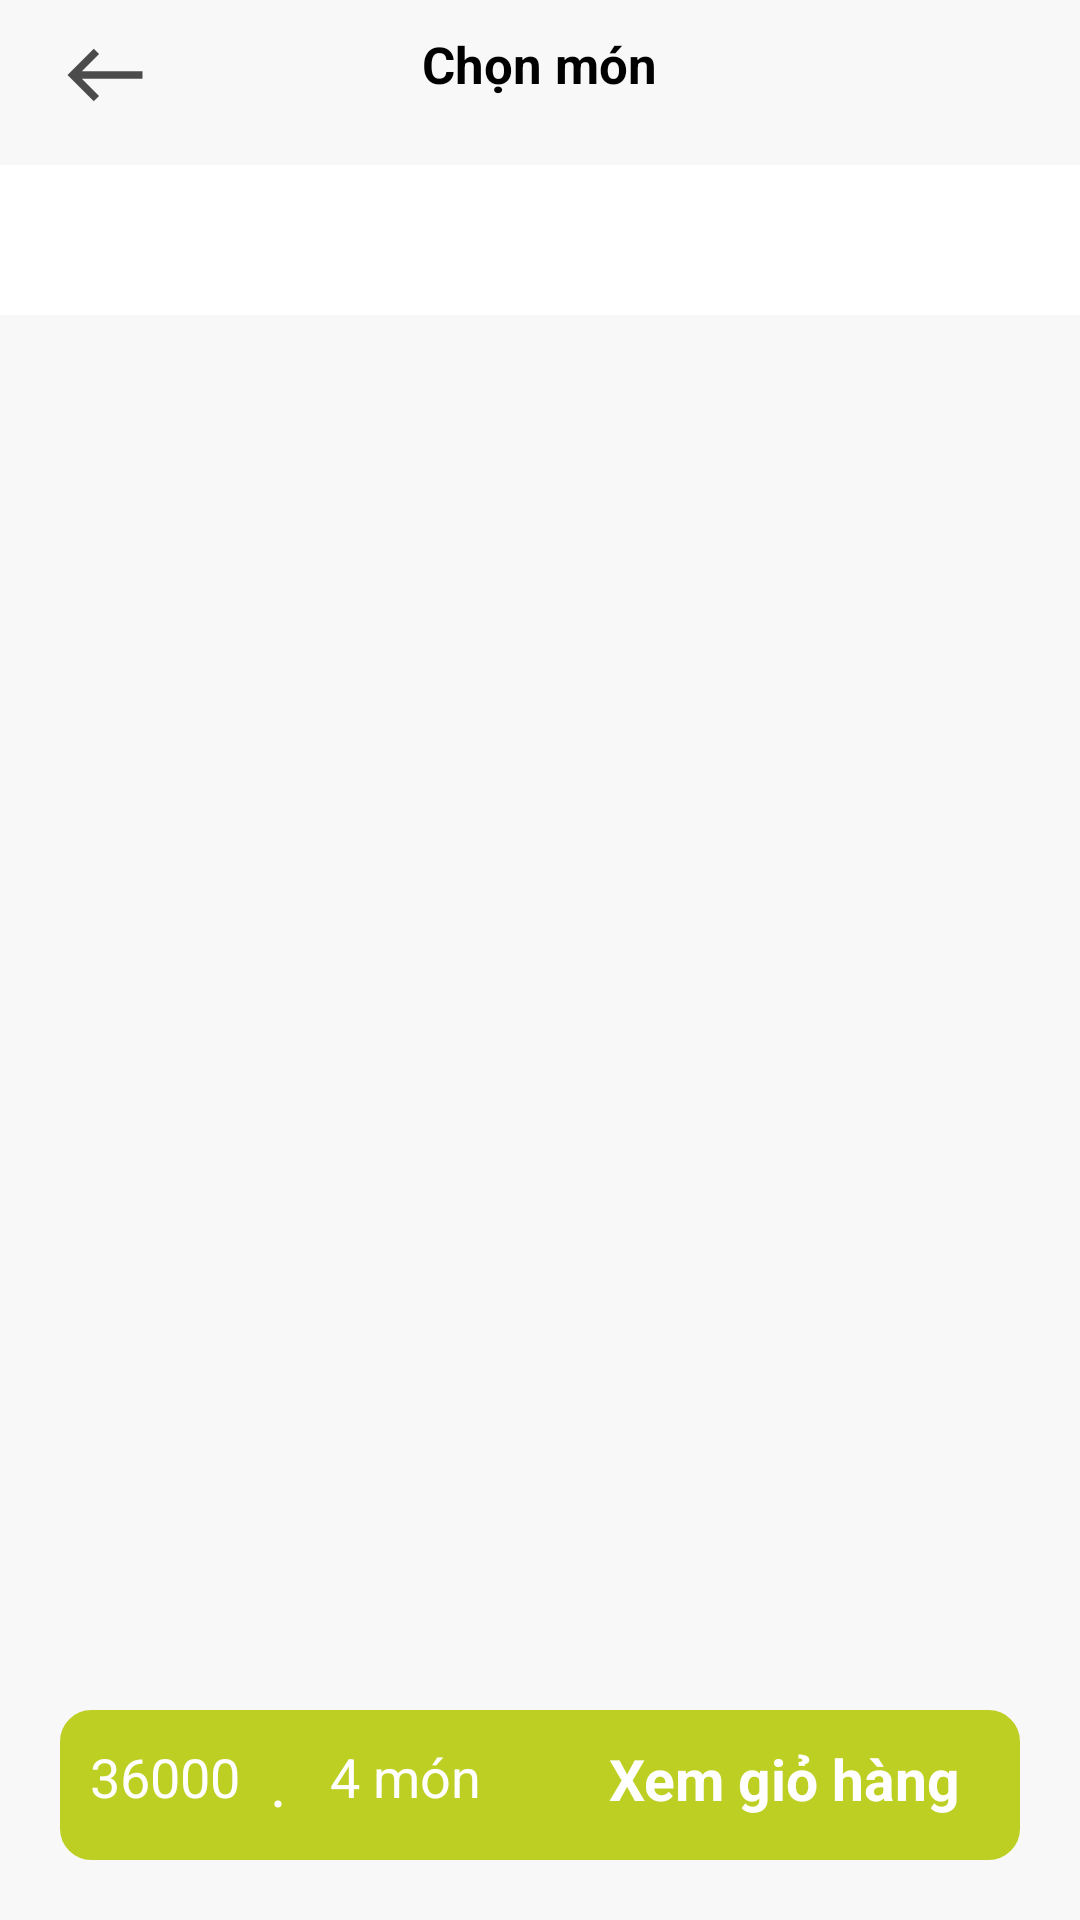

Layout XML and referenced resources for this Android screen:
<!-- AndroidManifest.xml: application theme Theme.AppPassioCoffee -->
<!-- res/layout/activity_chon_mon.xml -->
<?xml version="1.0" encoding="utf-8"?>
<RelativeLayout xmlns:android="http://schemas.android.com/apk/res/android"
    xmlns:app="http://schemas.android.com/apk/res-auto"
    xmlns:tools="http://schemas.android.com/tools"
    android:layout_width="match_parent"
    android:layout_height="match_parent"
    android:background="#F8F8F8"
    tools:context=".MainActivity">

    <ImageView
        android:id="@+id/ig_back334"
        android:layout_width="30dp"
        android:layout_height="30dp"
        android:src="@drawable/ic_baseline_west_24"
        android:layout_marginTop="10dp"
        android:layout_marginLeft="20dp"/>

    <TextView
        android:id="@+id/textView"
        android:layout_width="wrap_content"
        android:layout_height="wrap_content"
        android:layout_centerHorizontal="true"
        android:layout_marginTop="10dp"
        android:textSize="17sp"
        android:textStyle="bold"
        android:text="Chọn món"
        android:textColor="@android:color/black"/>

    <LinearLayout
        android:layout_width="match_parent"
        android:layout_height="match_parent"
        android:orientation="vertical"
        android:layout_marginTop="55dp">

        <com.google.android.material.tabs.TabLayout
            android:id="@+id/tabcoffee_334"
            android:layout_width="match_parent"
            android:layout_height="50dp"
            android:layout_toLeftOf="@+id/search_355"
            android:background="#fff"
            app:tabGravity="fill"
            app:tabIndicatorColor="#BECF23"
            app:tabMode="fixed"
            app:tabPaddingEnd="0dp"
            app:tabSelectedTextColor="@color/black"
            app:tabTextAppearance="@style/MyTabLayoutTextAppearance"
            app:tabTextColor="#CDCDCD" />

        <androidx.viewpager.widget.ViewPager
            android:id="@+id/Vpcoffee_334"
            android:layout_width="match_parent"
            android:layout_height="match_parent" />
    </LinearLayout>
    <LinearLayout
        android:gravity="bottom"
        android:layout_width="match_parent"
        android:layout_height="match_parent">
        <RelativeLayout
            android:gravity="bottom"
            android:id="@+id/giohang334"
            android:layout_width="match_parent"
            android:layout_height="50dp"
            android:background="@drawable/viengiohang334"
            android:layout_marginBottom="10dp"
            android:layout_marginLeft="20dp"
            android:layout_marginRight="20dp">
            <TextView
                android:id="@+id/tongtiengiohang334"
                android:layout_width="wrap_content"
                android:layout_height="match_parent"
                android:textAlignment="center"
                android:text="36000"
                android:textColor="@color/white"
                android:textSize="18sp"
                android:gravity="center_horizontal" />
            <TextView
                android:layout_toRightOf="@+id/tongtiengiohang334"
                android:layout_width="wrap_content"
                android:layout_height="match_parent"
                android:layout_centerVertical="true"
                android:text="."
                android:textAlignment="center"
                android:layout_marginLeft="10dp"
                android:textColor="@color/white"
                android:textSize="21sp"
                android:gravity="center_horizontal" />
            <TextView
                android:layout_toRightOf="@id/tongtiengiohang334"
                android:id="@+id/slggiohang334"
                android:layout_width="wrap_content"
                android:layout_height="match_parent"
                android:textAlignment="center"
                android:text="4 món"
                android:layout_marginLeft="30dp"
                android:textColor="@color/white"
                android:textSize="18sp"
                android:gravity="center_horizontal" />
            <TextView
                android:id="@+id/xemgiohang334"
                android:layout_width="wrap_content"
                android:layout_height="match_parent"
                android:textAlignment="center"
                android:text="Xem giỏ hàng"
                android:layout_alignParentRight="true"
                android:layout_marginRight="10dp"
                android:textColor="@color/white"
                android:textSize="19sp"
                android:textStyle="bold"
                android:gravity="center_horizontal" />

        </RelativeLayout>
    </LinearLayout>



</RelativeLayout>
<!-- resources referenced by this layout -->
<resources>
  <!-- drawable ic_baseline_west_24 (drawable) -->
  <vector android:height="24dp" android:tint="#4B4B4B"
      android:viewportHeight="24" android:viewportWidth="24"
      android:width="24dp" xmlns:android="http://schemas.android.com/apk/res/android">
      <path android:fillColor="@android:color/white" android:pathData="M9,19l1.41,-1.41L5.83,13H22V11H5.83l4.59,-4.59L9,5l-7,7L9,19z"/>
  </vector>
  <!-- drawable viengiohang334 (drawable) -->
  <?xml version="1.0" encoding="utf-8"?>
  <shape
      xmlns:android="http://schemas.android.com/apk/res/android"
      android:shape="rectangle">
  
      
      <solid
          android:color="#BECF23" >
      </solid>
  
      
      <stroke
          android:width="1dp"
          android:color="#BECF23" >
      </stroke>
  
      
      <padding
          android:left="10dp"
          android:top="10dp"
          android:right="10dp"
          android:bottom="10dp" >
      </padding>
  
      
      <corners
          android:radius="10dp" >
      </corners>
  
  </shape>
  <style name="MyTabLayoutTextAppearance" parent="TextAppearance.AppCompat.Widget.ActionBar.Title.Inverse">
          <item name="android:textSize">12sp</item>
          <item name="android:textAllCaps">false</item>
          <item name="android:layout_gravity">left</item>
      </style>
  <style name="Theme.AppPassioCoffee" parent="Theme.MaterialComponents.DayNight.NoActionBar">
          
          <item name="colorPrimary">@color/purple_500</item>
          <item name="colorPrimaryVariant">@color/purple_700</item>
          <item name="colorOnPrimary">@color/white</item>
          
          <item name="colorSecondary">@color/teal_200</item>
          <item name="colorSecondaryVariant">@color/teal_700</item>
          <item name="colorOnSecondary">@color/black</item>
          
          <item name="android:statusBarColor" tools:targetApi="l">?attr/colorPrimaryVariant</item>
          
      </style>
  <!-- not gathered from this repository: default colours our renderer supplied (Android Studio template values) -->
  <color name="purple_500">#FF6200EE</color>
  <color name="purple_700">#FF3700B3</color>
  <color name="teal_200">#FF03DAC5</color>
  <color name="teal_700">#FF018786</color>
  <color name="black">#FF000000</color>
  <color name="white">#FFFFFFFF</color>
</resources>
